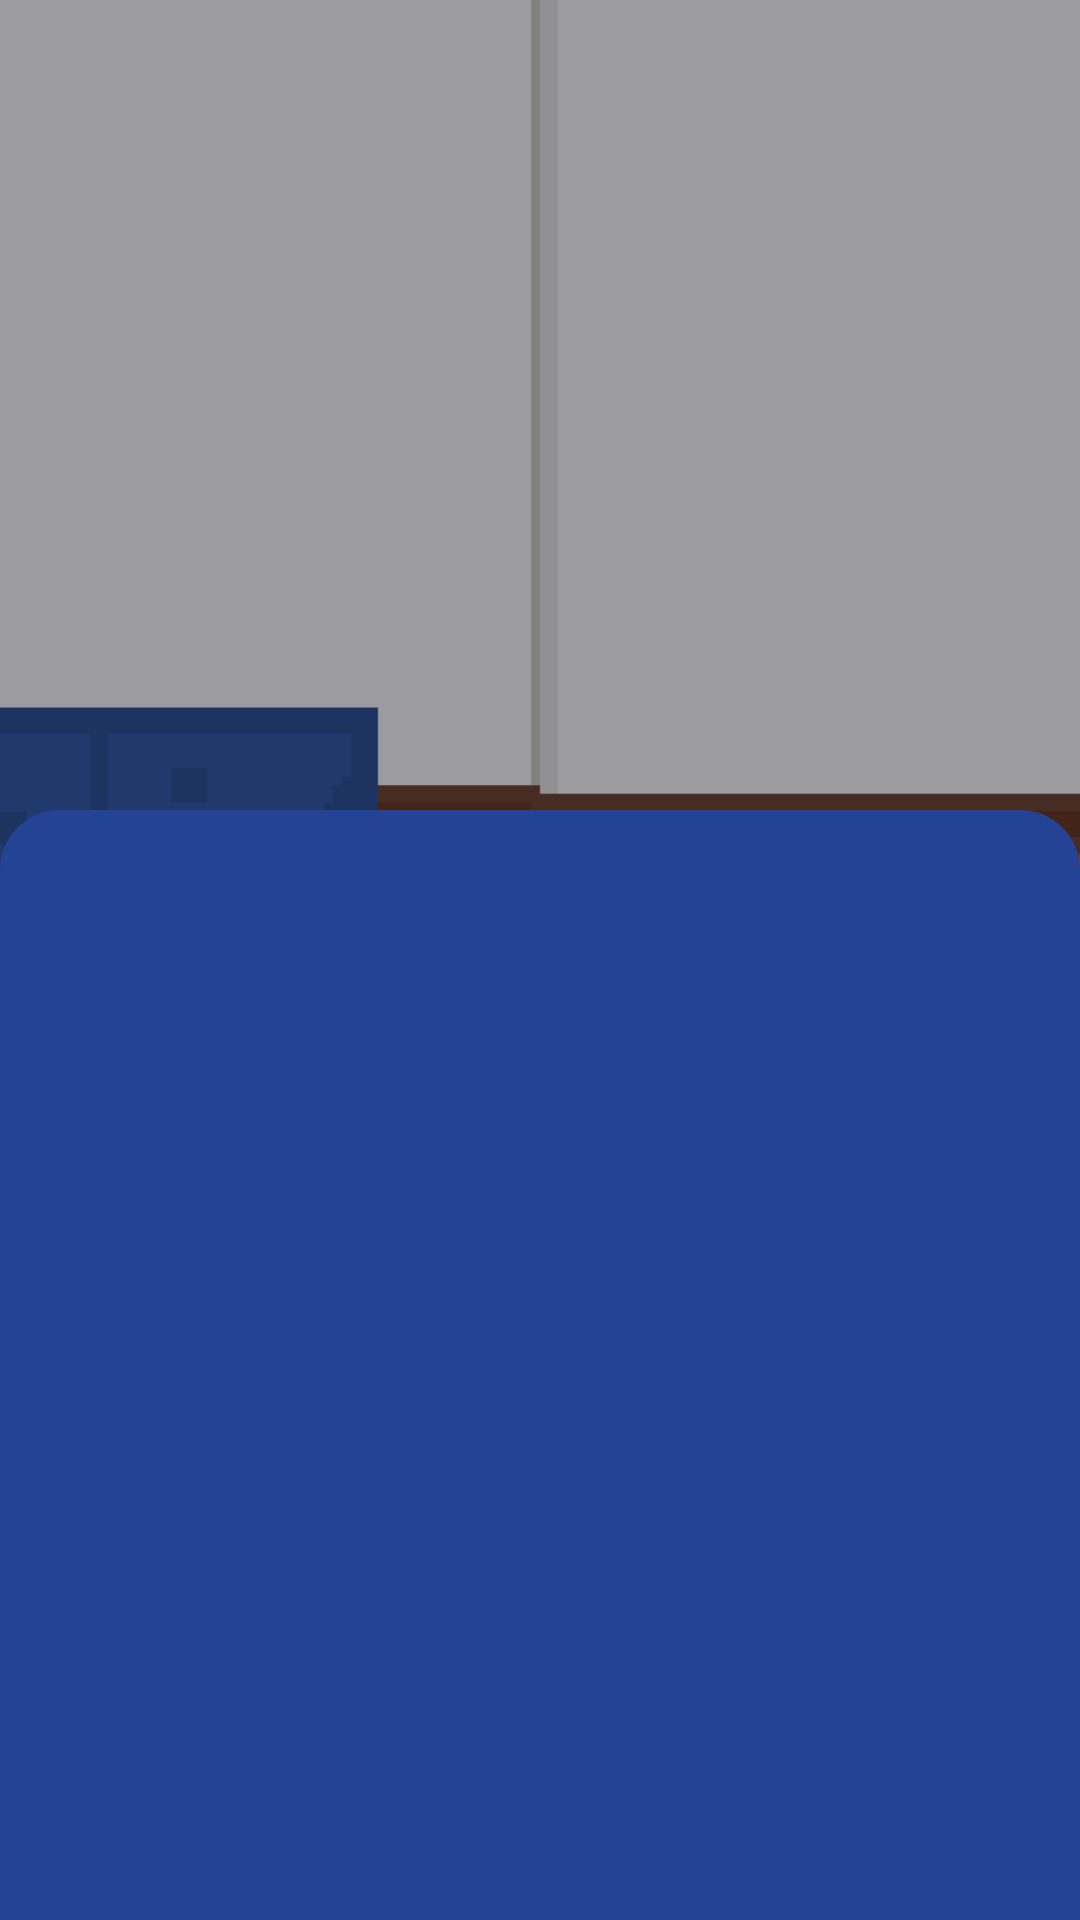

Produce the Android XML layout that renders to this screen, including the resource entries it uses.
<!-- AndroidManifest.xml: application theme AppTheme -->
<!-- res/layout/fragment_chat.xml -->
<?xml version="1.0" encoding="utf-8"?>
<layout     xmlns:android="http://schemas.android.com/apk/res/android"
    xmlns:map="http://schemas.android.com/apk/res-auto"
    xmlns:tools="http://schemas.android.com/tools"
    xmlns:app="http://schemas.android.com/apk/res-auto">
    <RelativeLayout
        android:layout_width="match_parent"
        android:layout_height="match_parent">

        <android.support.constraint.ConstraintLayout
            android:layout_width="match_parent"
            android:layout_height="302dp"
            android:background="@drawable/bg_chat"
            android:scaleType="centerCrop" >

            <RelativeLayout
                android:id="@+id/gifImage"
                android:layout_width="wrap_content"
                android:layout_height="wrap_content"
                android:layout_marginBottom="8dp"
                android:layout_marginEnd="8dp"
                android:layout_marginLeft="8dp"
                android:layout_marginRight="8dp"
                android:layout_marginStart="8dp"
                android:layout_marginTop="8dp"
                map:layout_constraintBottom_toBottomOf="parent"
                map:layout_constraintHorizontal_bias="0.15"
                map:layout_constraintLeft_toLeftOf="parent"
                map:layout_constraintRight_toRightOf="parent"
                map:layout_constraintTop_toTopOf="parent"
                map:layout_constraintVertical_bias="0.8" />

            <LinearLayout
                android:orientation="vertical"
                android:id="@+id/messageLayout"
                android:layout_width="266dp"
                android:layout_height="258dp"
                android:layout_marginBottom="8dp"
                android:layout_marginLeft="8dp"
                android:layout_marginRight="8dp"
                android:layout_marginTop="8dp"
                map:layout_constraintBottom_toBottomOf="parent"
                map:layout_constraintHorizontal_bias="0.936"
                map:layout_constraintLeft_toLeftOf="parent"
                map:layout_constraintRight_toRightOf="parent"
                map:layout_constraintTop_toTopOf="parent"
                map:layout_constraintVertical_bias="0.0"
                tools:layout_editor_absoluteY="8dp"
                tools:layout_editor_absoluteX="106dp">

            </LinearLayout>

        </android.support.constraint.ConstraintLayout>

        <LinearLayout
            android:id="@+id/answer_list"
            android:layout_width="match_parent"
            android:layout_height="match_parent"
            android:background="@drawable/bg_message"
            android:orientation="vertical"
            android:layout_alignParentTop="true"
            android:layout_alignParentLeft="true"
            android:layout_alignParentStart="true"
            android:layout_marginTop="270dp" />


    </RelativeLayout>


</layout>
<!-- resources referenced by this layout -->
<resources>
  <!-- drawable bg_chat: png bitmap (drawable, 13743 bytes) -->
  <!-- drawable bg_message (drawable) -->
  <?xml version="1.0" encoding="utf-8"?>
  <shape xmlns:android="http://schemas.android.com/apk/res/android">
      <solid android:color="@color/colorPrimary" />
      <stroke
          android:width="0dip"
          android:color="#000000" />
      <corners android:radius="20dip"
          android:bottomLeftRadius="0dip"
          android:bottomRightRadius="0dip"/>
      <padding
          android:bottom="0dip"
          android:left="0dip"
          android:right="0dip"
          android:top="0dip" />
  </shape>
  <style name="AppTheme" parent="Theme.AppCompat.Light.NoActionBar">
          
          
          <item name="windowNoTitle">true</item>
          <item name="windowActionBar">false</item>
          <item name="android:windowFullscreen">true</item>
          <item name="android:windowContentOverlay">@null</item>
          <item name="colorAccent">@color/colorAccent</item>
          <item name="colorPrimaryDark">@color/colorPrimary</item>
          <item name="colorPrimary">@color/colorPrimary</item>
      </style>
  <color name="colorPrimary">#254395</color>
  <color name="colorAccent">#eb5d1a</color>
</resources>
